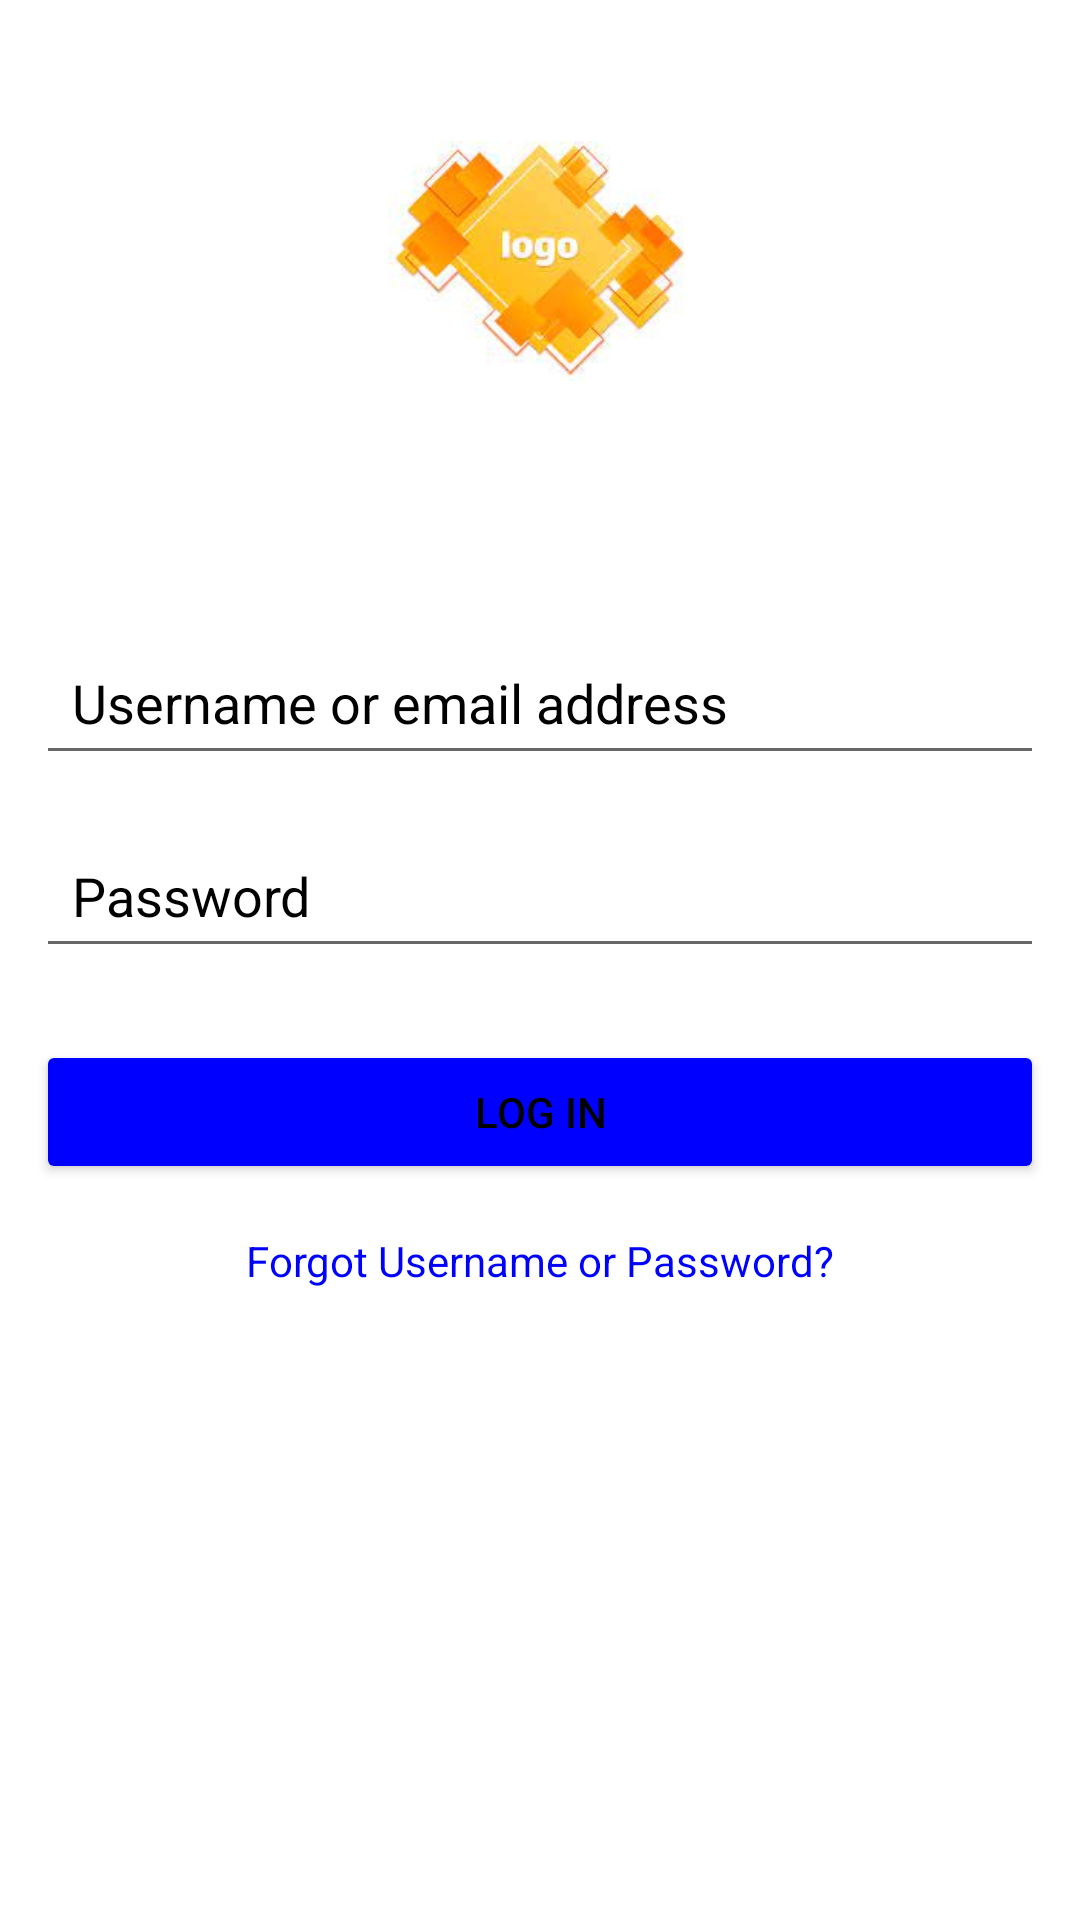

Reconstruct the res/layout file that produces this screen, plus the resources it refers to.
<!-- AndroidManifest.xml: application theme Theme.RobustApp -->
<!-- res/layout/activity_main.xml -->
<?xml version="1.0" encoding="utf-8"?>
<RelativeLayout xmlns:android="http://schemas.android.com/apk/res/android"
    android:layout_width="match_parent"
    android:layout_height="match_parent"
    android:orientation="vertical"
    android:layout_gravity="center"
    android:backgroundTint="@color/white">

    <ImageView
        android:id="@+id/logoImageView"
        android:layout_width="150dp"
        android:layout_height="150dp"
        android:src="@drawable/logo"
        android:paddingTop="1dp"
        android:paddingBottom="5dp"
        android:layout_centerHorizontal="true"
        android:layout_marginTop="10dp"/>

    <LinearLayout
        android:layout_width="match_parent"
        android:layout_height="match_parent"
        android:gravity="center"
        android:orientation="vertical"
        android:padding="12dp">

        <EditText
            android:id="@+id/editTextUsername"
            android:layout_width="match_parent"
            android:layout_height="wrap_content"
            android:hint="Username or email address"
            android:textColorHint="@color/black"
            android:padding="12dp"
            android:layout_marginBottom="16dp"/>

        <EditText
            android:id="@+id/editTextPassword"
            android:layout_width="match_parent"
            android:layout_height="wrap_content"
            android:layout_marginBottom="24dp"
            android:hint="Password"
            android:padding="12dp"
            android:textColorHint="@color/black" />

        <Button
            android:id="@+id/buttonLogin"
            android:layout_width="match_parent"
            android:layout_height="wrap_content"
            android:layout_gravity="center"
            android:text="Log in"
            android:backgroundTint="@color/Blue"
            android:textColorHint="@color/black"
            android:textColor="@color/black"
            android:padding="12dp"/>

        <TextView
            android:id="@+id/forgotTextView"
            android:layout_width="wrap_content"
            android:layout_height="wrap_content"
            android:text="Forgot Username or Password?"
            android:layout_marginTop="16dp"
            android:textColor="#0000FF"
            android:layout_alignParentBottom="true"
            android:layout_centerHorizontal="true" />

    </LinearLayout>

</RelativeLayout>
<!-- resources referenced by this layout -->
<resources>
  <color name="Blue">#0000FF</color>
  <color name="black">#FF000000</color>
  <color name="white">#FFFFFFFF</color>
  <!-- drawable logo: jpg bitmap (drawable, 5304 bytes) -->
  <style name="Theme.RobustApp" parent="Theme.MaterialComponents.DayNight.DarkActionBar">
          
          <item name="colorPrimary">@color/purple_500</item>
          <item name="colorPrimaryVariant">@color/purple_700</item>
          <item name="colorOnPrimary">@color/white</item>
          
          <item name="colorSecondary">@color/teal_200</item>
          <item name="colorSecondaryVariant">@color/teal_700</item>
          <item name="colorOnSecondary">@color/black</item>
          
          <item name="android:statusBarColor">?attr/colorPrimaryVariant</item>
          
      </style>
  <color name="purple_500">#FF6200EE</color>
  <color name="purple_700">#FF3700B3</color>
  <color name="teal_200">#FF03DAC5</color>
  <color name="teal_700">#FF018786</color>
</resources>
